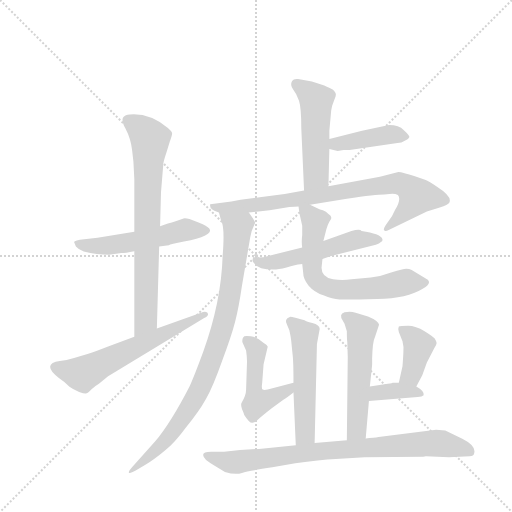
t = 0.00 s
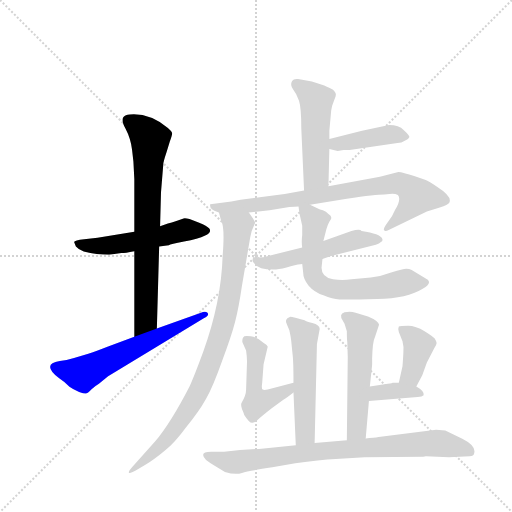
t = 2.19 s
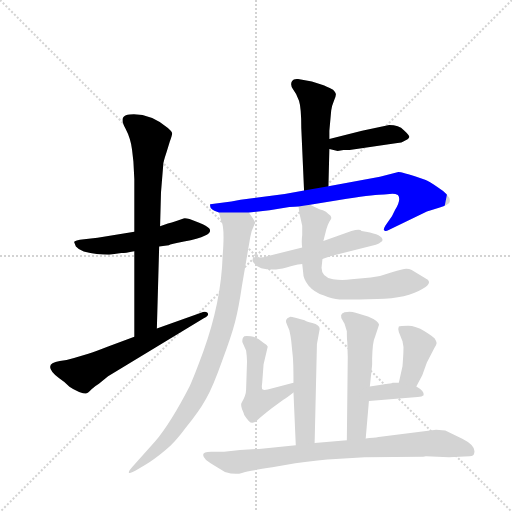
t = 4.39 s
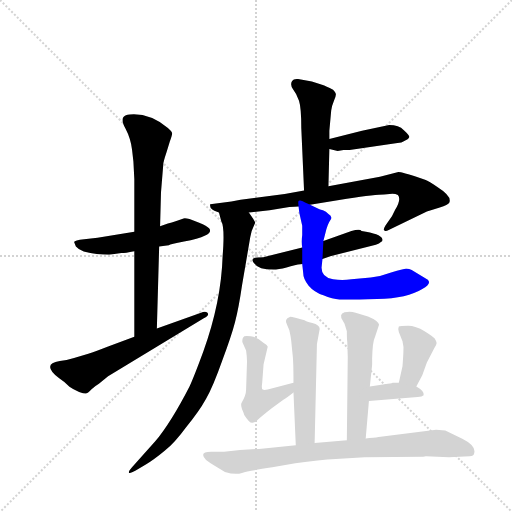
t = 6.58 s
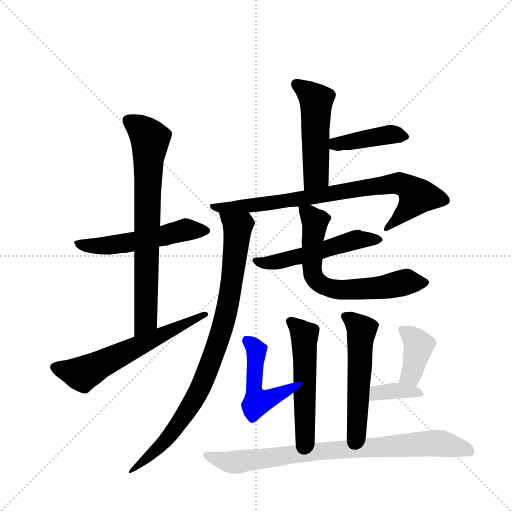
t = 8.77 s
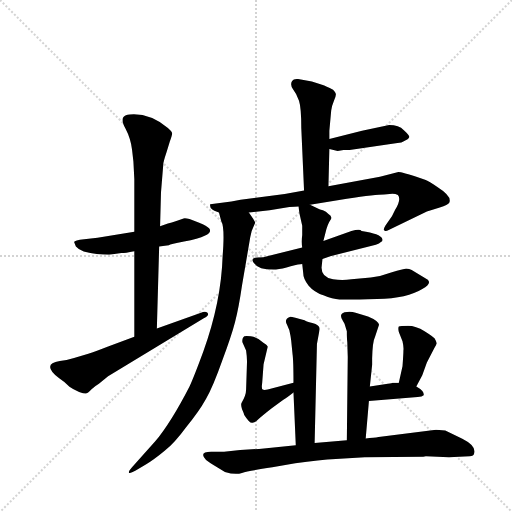
t = 10.96 s

The animated SVG that drew these frames (rendered in a browser with its animation timeline set to each time). Animation: 15 CSS @keyframes rules; one cycle of 10.96 s.

<svg version="1.1" viewBox="0 0 1024 1024" xmlns="http://www.w3.org/2000/svg">
  <g stroke="lightgray" stroke-dasharray="1,1" stroke-width="1" transform="scale(4, 4)">
    <line x1="0" y1="0" x2="256" y2="256"></line>
    <line x1="256" y1="0" x2="0" y2="256"></line>
    <line x1="128" y1="0" x2="128" y2="256"></line>
    <line x1="0" y1="128" x2="256" y2="128"></line>
  </g>
  <g transform="scale(0.92, -0.92) translate(60, -900)">
    <style type="text/css">
      
        @keyframes keyframes0 {
          from {
            stroke: blue;
            stroke-dashoffset: 539;
            stroke-width: 128;
          }
          64% {
            animation-timing-function: step-end;
            stroke: blue;
            stroke-dashoffset: 0;
            stroke-width: 128;
          }
          to {
            stroke: black;
            stroke-width: 1024;
          }
        }
        #make-me-a-hanzi-animation-0 {
          animation: keyframes0 0.6886393229166666s both;
          animation-delay: 0s;
          animation-timing-function: linear;
        }
      
        @keyframes keyframes1 {
          from {
            stroke: blue;
            stroke-dashoffset: 746;
            stroke-width: 128;
          }
          71% {
            animation-timing-function: step-end;
            stroke: blue;
            stroke-dashoffset: 0;
            stroke-width: 128;
          }
          to {
            stroke: black;
            stroke-width: 1024;
          }
        }
        #make-me-a-hanzi-animation-1 {
          animation: keyframes1 0.8570963541666666s both;
          animation-delay: 0.6886393229166666s;
          animation-timing-function: linear;
        }
      
        @keyframes keyframes2 {
          from {
            stroke: blue;
            stroke-dashoffset: 606;
            stroke-width: 128;
          }
          66% {
            animation-timing-function: step-end;
            stroke: blue;
            stroke-dashoffset: 0;
            stroke-width: 128;
          }
          to {
            stroke: black;
            stroke-width: 1024;
          }
        }
        #make-me-a-hanzi-animation-2 {
          animation: keyframes2 0.7431640625s both;
          animation-delay: 1.5457356770833333s;
          animation-timing-function: linear;
        }
      
        @keyframes keyframes3 {
          from {
            stroke: blue;
            stroke-dashoffset: 507;
            stroke-width: 128;
          }
          62% {
            animation-timing-function: step-end;
            stroke: blue;
            stroke-dashoffset: 0;
            stroke-width: 128;
          }
          to {
            stroke: black;
            stroke-width: 1024;
          }
        }
        #make-me-a-hanzi-animation-3 {
          animation: keyframes3 0.66259765625s both;
          animation-delay: 2.288899739583333s;
          animation-timing-function: linear;
        }
      
        @keyframes keyframes4 {
          from {
            stroke: blue;
            stroke-dashoffset: 419;
            stroke-width: 128;
          }
          58% {
            animation-timing-function: step-end;
            stroke: blue;
            stroke-dashoffset: 0;
            stroke-width: 128;
          }
          to {
            stroke: black;
            stroke-width: 1024;
          }
        }
        #make-me-a-hanzi-animation-4 {
          animation: keyframes4 0.5909830729166666s both;
          animation-delay: 2.951497395833333s;
          animation-timing-function: linear;
        }
      
        @keyframes keyframes5 {
          from {
            stroke: blue;
            stroke-dashoffset: 809;
            stroke-width: 128;
          }
          72% {
            animation-timing-function: step-end;
            stroke: blue;
            stroke-dashoffset: 0;
            stroke-width: 128;
          }
          to {
            stroke: black;
            stroke-width: 1024;
          }
        }
        #make-me-a-hanzi-animation-5 {
          animation: keyframes5 0.9083658854166666s both;
          animation-delay: 3.5424804687499996s;
          animation-timing-function: linear;
        }
      
        @keyframes keyframes6 {
          from {
            stroke: blue;
            stroke-dashoffset: 897;
            stroke-width: 128;
          }
          74% {
            animation-timing-function: step-end;
            stroke: blue;
            stroke-dashoffset: 0;
            stroke-width: 128;
          }
          to {
            stroke: black;
            stroke-width: 1024;
          }
        }
        #make-me-a-hanzi-animation-6 {
          animation: keyframes6 0.97998046875s both;
          animation-delay: 4.450846354166666s;
          animation-timing-function: linear;
        }
      
        @keyframes keyframes7 {
          from {
            stroke: blue;
            stroke-dashoffset: 523;
            stroke-width: 128;
          }
          63% {
            animation-timing-function: step-end;
            stroke: blue;
            stroke-dashoffset: 0;
            stroke-width: 128;
          }
          to {
            stroke: black;
            stroke-width: 1024;
          }
        }
        #make-me-a-hanzi-animation-7 {
          animation: keyframes7 0.6756184895833334s both;
          animation-delay: 5.430826822916666s;
          animation-timing-function: linear;
        }
      
        @keyframes keyframes8 {
          from {
            stroke: blue;
            stroke-dashoffset: 660;
            stroke-width: 128;
          }
          68% {
            animation-timing-function: step-end;
            stroke: blue;
            stroke-dashoffset: 0;
            stroke-width: 128;
          }
          to {
            stroke: black;
            stroke-width: 1024;
          }
        }
        #make-me-a-hanzi-animation-8 {
          animation: keyframes8 0.787109375s both;
          animation-delay: 6.106445312499999s;
          animation-timing-function: linear;
        }
      
        @keyframes keyframes9 {
          from {
            stroke: blue;
            stroke-dashoffset: 535;
            stroke-width: 128;
          }
          64% {
            animation-timing-function: step-end;
            stroke: blue;
            stroke-dashoffset: 0;
            stroke-width: 128;
          }
          to {
            stroke: black;
            stroke-width: 1024;
          }
        }
        #make-me-a-hanzi-animation-9 {
          animation: keyframes9 0.6853841145833334s both;
          animation-delay: 6.893554687499999s;
          animation-timing-function: linear;
        }
      
        @keyframes keyframes10 {
          from {
            stroke: blue;
            stroke-dashoffset: 539;
            stroke-width: 128;
          }
          64% {
            animation-timing-function: step-end;
            stroke: blue;
            stroke-dashoffset: 0;
            stroke-width: 128;
          }
          to {
            stroke: black;
            stroke-width: 1024;
          }
        }
        #make-me-a-hanzi-animation-10 {
          animation: keyframes10 0.6886393229166666s both;
          animation-delay: 7.578938802083332s;
          animation-timing-function: linear;
        }
      
        @keyframes keyframes11 {
          from {
            stroke: blue;
            stroke-dashoffset: 485;
            stroke-width: 128;
          }
          61% {
            animation-timing-function: step-end;
            stroke: blue;
            stroke-dashoffset: 0;
            stroke-width: 128;
          }
          to {
            stroke: black;
            stroke-width: 1024;
          }
        }
        #make-me-a-hanzi-animation-11 {
          animation: keyframes11 0.6446940104166666s both;
          animation-delay: 8.267578124999998s;
          animation-timing-function: linear;
        }
      
        @keyframes keyframes12 {
          from {
            stroke: blue;
            stroke-dashoffset: 396;
            stroke-width: 128;
          }
          56% {
            animation-timing-function: step-end;
            stroke: blue;
            stroke-dashoffset: 0;
            stroke-width: 128;
          }
          to {
            stroke: black;
            stroke-width: 1024;
          }
        }
        #make-me-a-hanzi-animation-12 {
          animation: keyframes12 0.572265625s both;
          animation-delay: 8.912272135416664s;
          animation-timing-function: linear;
        }
      
        @keyframes keyframes13 {
          from {
            stroke: blue;
            stroke-dashoffset: 369;
            stroke-width: 128;
          }
          55% {
            animation-timing-function: step-end;
            stroke: blue;
            stroke-dashoffset: 0;
            stroke-width: 128;
          }
          to {
            stroke: black;
            stroke-width: 1024;
          }
        }
        #make-me-a-hanzi-animation-13 {
          animation: keyframes13 0.55029296875s both;
          animation-delay: 9.484537760416664s;
          animation-timing-function: linear;
        }
      
        @keyframes keyframes14 {
          from {
            stroke: blue;
            stroke-dashoffset: 831;
            stroke-width: 128;
          }
          73% {
            animation-timing-function: step-end;
            stroke: blue;
            stroke-dashoffset: 0;
            stroke-width: 128;
          }
          to {
            stroke: black;
            stroke-width: 1024;
          }
        }
        #make-me-a-hanzi-animation-14 {
          animation: keyframes14 0.92626953125s both;
          animation-delay: 10.034830729166664s;
          animation-timing-function: linear;
        }
      
    </style>
    
      <path d="M 232 396 L 152 383 L 123 380 Q 102 378 101 374 L 105 364 Q 111 357 122 353 Q 151 346 177 346 L 204 350 Q 212 350 232 354 L 286 364 L 307 367 Q 310 369 340 375 Q 371 380 386 388 Q 401 395 395 403 Q 390 410 373 416 L 352 424 Q 342 426 339 425 L 325 420 Q 312 415 305 414 L 288 408 L 232 396 Z" fill="lightgray"></path>
    
      <path d="M 290 482 L 295 543 Q 295 548 302 569 L 309 592 Q 315 608 314 611 Q 314 614 305 622 Q 264 655 222 651 Q 212 650 209 646 Q 202 640 213 620 Q 224 599 227 575 L 230 549 L 232 511 L 232 396 L 232 354 L 232 168 C 232 138 280 156 281 186 L 286 364 L 288 408 L 290 482 Z" fill="lightgray"></path>
    
      <path d="M 232 168 L 175 147 Q 147 136 132 131 L 101 122 Q 84 117 70 115 Q 29 109 68 78 Q 79 71 91 59 Q 99 53 112 48 Q 126 43 128 45 Q 131 46 139 54 Q 148 62 155 66 L 175 82 L 383 208 Q 396 214 391 220 Q 386 225 377 220 L 281 186 L 232 168 Z" fill="lightgray"></path>
    
      <path d="M 654 495 L 656 576 L 656 598 L 656 616 L 660 660 Q 661 669 666 681 Q 671 692 670 696 Q 670 699 664 705 Q 649 713 640 716 L 618 723 L 588 728 Q 578 729 575 724 Q 570 716 577 706 Q 585 696 590 681 Q 595 666 595 621 L 601 486 C 602 456 653 465 654 495 Z" fill="lightgray"></path>
    
      <path d="M 656 576 L 674 572 L 687 574 L 700 574 L 804 589 Q 813 589 820 594 Q 828 596 830 602 Q 830 606 818 617 Q 807 628 786 628 L 727 616 L 656 598 C 627 591 627 583 656 576 Z" fill="lightgray"></path>
    
      <path d="M 806 526 L 766 516 L 654 495 L 601 486 L 559 478 L 463 466 L 443 462 L 397 456 Q 396 454 398 448 Q 401 444 406 442 L 416 438 L 481 438 L 526 443 L 569 450 Q 582 450 589 451 L 614 455 L 694 468 Q 758 477 775 477 L 793 479 Q 800 479 805 476 Q 813 467 799 444 L 792 430 L 778 410 Q 772 400 776 399 Q 778 396 785 400 L 868 440 L 896 449 Q 914 455 917 460 Q 923 473 890 494 Q 873 506 864 509 L 853 513 Q 813 526 806 526 Z" fill="lightgray"></path>
    
      <path d="M 416 438 L 421 419 Q 429 406 424 344 Q 421 244 382 136 Q 361 79 352 60 Q 312 -18 277 -60 L 227 -116 Q 220 -124 220 -127 Q 221 -131 235 -123 L 257 -110 Q 275 -99 298 -80 Q 321 -61 345 -28 Q 372 4 388 33 Q 404 62 423 116 Q 443 169 451 200 Q 459 231 466 279 L 484 384 Q 486 398 494 414 L 495 415 Q 495 417 490 425 L 481 438 C 464 463 408 467 416 438 Z" fill="lightgray"></path>
    
      <path d="M 597 362 L 525 344 Q 512 340 501 340 Q 481 339 494 326 Q 502 313 540 314 Q 553 315 572 321 Q 591 326 597 326 L 641 337 L 658 343 L 757 368 Q 765 370 768 374 Q 773 376 771 381 Q 767 392 726 398 Q 723 403 704 398 L 643 376 L 597 362 Z" fill="lightgray"></path>
    
      <path d="M 589 451 L 591 436 L 597 409 L 597 389 Q 595 374 597 362 L 597 326 L 599 308 Q 599 293 611 279 Q 623 265 643 258 Q 663 250 678 249 Q 694 248 760 250 Q 826 252 858 272 Q 879 283 870 292 L 835 313 Q 830 316 823 316 Q 816 316 792 308 Q 769 299 746 297 L 704 293 Q 684 290 664 293 Q 639 297 639 318 L 641 337 L 643 376 L 647 392 Q 652 413 658 421 Q 664 429 654 435 Q 649 440 642 443 Q 635 445 631 447 L 614 455 C 587 468 587 468 589 451 Z" fill="lightgray"></path>
    
      <path d="M 624 -63 L 629 152 L 635 185 Q 635 194 619 198 Q 604 202 602 204 L 582 209 Q 571 212 570 211 Q 557 206 564 194 L 569 182 Q 572 169 573 160 L 576 130 Q 578 116 578 68 L 578 47 L 583 -68 C 584 -98 623 -93 624 -63 Z" fill="lightgray"></path>
    
      <path d="M 755 167 L 764 194 Q 762 203 740 212 L 713 220 Q 702 224 689 221 Q 676 217 685 203 L 689 196 L 694 180 Q 694 164 695 156 L 696 124 L 694 -57 C 694 -87 732 -83 735 -53 L 742 28 L 744 60 L 749 107 L 749 121 Q 750 158 755 167 Z" fill="lightgray"></path>
    
      <path d="M 578 68 L 522 53 Q 514 51 511 53 Q 508 55 510 68 L 513 108 L 522 146 Q 522 149 514 154 Q 501 167 485 169 Q 470 171 469 167 Q 466 163 467 156 L 475 138 Q 477 124 477 114 L 475 53 Q 475 40 465 24 Q 463 20 466 11 Q 470 2 471 -2 Q 483 -21 489 -19 Q 496 -18 501 -12 Q 506 -7 530 12 L 556 31 Q 564 36 578 47 C 602 65 607 76 578 68 Z" fill="lightgray"></path>
    
      <path d="M 845 60 L 858 84 L 868 112 L 884 143 Q 889 150 889 153 Q 890 155 885 164 Q 882 168 863 180 Q 844 192 827 192 Q 810 192 807 190 Q 805 187 807 178 L 815 158 Q 818 145 817 138 Q 817 130 815 104 L 807 68 C 800 39 831 34 845 60 Z" fill="lightgray"></path>
    
      <path d="M 742 28 L 848 37 Q 858 38 861 41 Q 863 50 845 60 L 807 68 L 793 68 Q 794 67 783 66 L 744 60 C 714 55 712 25 742 28 Z" fill="lightgray"></path>
    
      <path d="M 694 -57 L 624 -63 L 583 -68 L 503 -76 L 462 -78 L 427 -82 L 399 -82 Q 371 -82 388 -100 Q 396 -106 404 -111 L 429 -126 Q 452 -133 466 -128 Q 480 -124 532 -116 L 582 -107 Q 635 -100 670 -98 L 733 -94 L 860 -93 Q 863 -93 866 -92 L 916 -94 L 961 -92 Q 970 -92 971 -85 Q 975 -69 945 -54 L 908 -36 L 888 -34 L 763 -50 Q 753 -52 735 -53 L 694 -57 Z" fill="lightgray"></path>
    
    
      <clipPath id="make-me-a-hanzi-clip-0">
        <path d="M 232 396 L 152 383 L 123 380 Q 102 378 101 374 L 105 364 Q 111 357 122 353 Q 151 346 177 346 L 204 350 Q 212 350 232 354 L 286 364 L 307 367 Q 310 369 340 375 Q 371 380 386 388 Q 401 395 395 403 Q 390 410 373 416 L 352 424 Q 342 426 339 425 L 325 420 Q 312 415 305 414 L 288 408 L 232 396 Z"></path>
      </clipPath>
      <path clip-path="url(#make-me-a-hanzi-clip-0)" d="M 107 371 L 171 366 L 262 380 L 340 400 L 386 398" fill="none" id="make-me-a-hanzi-animation-0" stroke-dasharray="411 822" stroke-linecap="round"></path>
    
      <clipPath id="make-me-a-hanzi-clip-1">
        <path d="M 290 482 L 295 543 Q 295 548 302 569 L 309 592 Q 315 608 314 611 Q 314 614 305 622 Q 264 655 222 651 Q 212 650 209 646 Q 202 640 213 620 Q 224 599 227 575 L 230 549 L 232 511 L 232 396 L 232 354 L 232 168 C 232 138 280 156 281 186 L 286 364 L 288 408 L 290 482 Z"></path>
      </clipPath>
      <path clip-path="url(#make-me-a-hanzi-clip-1)" d="M 219 638 L 249 618 L 266 597 L 256 207 L 236 176" fill="none" id="make-me-a-hanzi-animation-1" stroke-dasharray="618 1236" stroke-linecap="round"></path>
    
      <clipPath id="make-me-a-hanzi-clip-2">
        <path d="M 232 168 L 175 147 Q 147 136 132 131 L 101 122 Q 84 117 70 115 Q 29 109 68 78 Q 79 71 91 59 Q 99 53 112 48 Q 126 43 128 45 Q 131 46 139 54 Q 148 62 155 66 L 175 82 L 383 208 Q 396 214 391 220 Q 386 225 377 220 L 281 186 L 232 168 Z"></path>
      </clipPath>
      <path clip-path="url(#make-me-a-hanzi-clip-2)" d="M 65 101 L 115 87 L 127 91 L 384 216" fill="none" id="make-me-a-hanzi-animation-2" stroke-dasharray="478 956" stroke-linecap="round"></path>
    
      <clipPath id="make-me-a-hanzi-clip-3">
        <path d="M 654 495 L 656 576 L 656 598 L 656 616 L 660 660 Q 661 669 666 681 Q 671 692 670 696 Q 670 699 664 705 Q 649 713 640 716 L 618 723 L 588 728 Q 578 729 575 724 Q 570 716 577 706 Q 585 696 590 681 Q 595 666 595 621 L 601 486 C 602 456 653 465 654 495 Z"></path>
      </clipPath>
      <path clip-path="url(#make-me-a-hanzi-clip-3)" d="M 584 717 L 627 682 L 627 518 L 606 494" fill="none" id="make-me-a-hanzi-animation-3" stroke-dasharray="379 758" stroke-linecap="round"></path>
    
      <clipPath id="make-me-a-hanzi-clip-4">
        <path d="M 656 576 L 674 572 L 687 574 L 700 574 L 804 589 Q 813 589 820 594 Q 828 596 830 602 Q 830 606 818 617 Q 807 628 786 628 L 727 616 L 656 598 C 627 591 627 583 656 576 Z"></path>
      </clipPath>
      <path clip-path="url(#make-me-a-hanzi-clip-4)" d="M 662 582 L 783 607 L 822 602" fill="none" id="make-me-a-hanzi-animation-4" stroke-dasharray="291 582" stroke-linecap="round"></path>
    
      <clipPath id="make-me-a-hanzi-clip-5">
        <path d="M 806 526 L 766 516 L 654 495 L 601 486 L 559 478 L 463 466 L 443 462 L 397 456 Q 396 454 398 448 Q 401 444 406 442 L 416 438 L 481 438 L 526 443 L 569 450 Q 582 450 589 451 L 614 455 L 694 468 Q 758 477 775 477 L 793 479 Q 800 479 805 476 Q 813 467 799 444 L 792 430 L 778 410 Q 772 400 776 399 Q 778 396 785 400 L 868 440 L 896 449 Q 914 455 917 460 Q 923 473 890 494 Q 873 506 864 509 L 853 513 Q 813 526 806 526 Z"></path>
      </clipPath>
      <path clip-path="url(#make-me-a-hanzi-clip-5)" d="M 405 453 L 414 448 L 487 453 L 791 501 L 821 497 L 846 475 L 845 470 L 780 404" fill="none" id="make-me-a-hanzi-animation-5" stroke-dasharray="681 1362" stroke-linecap="round"></path>
    
      <clipPath id="make-me-a-hanzi-clip-6">
        <path d="M 416 438 L 421 419 Q 429 406 424 344 Q 421 244 382 136 Q 361 79 352 60 Q 312 -18 277 -60 L 227 -116 Q 220 -124 220 -127 Q 221 -131 235 -123 L 257 -110 Q 275 -99 298 -80 Q 321 -61 345 -28 Q 372 4 388 33 Q 404 62 423 116 Q 443 169 451 200 Q 459 231 466 279 L 484 384 Q 486 398 494 414 L 495 415 Q 495 417 490 425 L 481 438 C 464 463 408 467 416 438 Z"></path>
      </clipPath>
      <path clip-path="url(#make-me-a-hanzi-clip-6)" d="M 423 435 L 457 406 L 442 275 L 406 132 L 366 38 L 318 -36 L 227 -124" fill="none" id="make-me-a-hanzi-animation-6" stroke-dasharray="769 1538" stroke-linecap="round"></path>
    
      <clipPath id="make-me-a-hanzi-clip-7">
        <path d="M 597 362 L 525 344 Q 512 340 501 340 Q 481 339 494 326 Q 502 313 540 314 Q 553 315 572 321 Q 591 326 597 326 L 641 337 L 658 343 L 757 368 Q 765 370 768 374 Q 773 376 771 381 Q 767 392 726 398 Q 723 403 704 398 L 643 376 L 597 362 Z"></path>
      </clipPath>
      <path clip-path="url(#make-me-a-hanzi-clip-7)" d="M 504 330 L 530 328 L 600 344 L 715 379 L 764 380" fill="none" id="make-me-a-hanzi-animation-7" stroke-dasharray="395 790" stroke-linecap="round"></path>
    
      <clipPath id="make-me-a-hanzi-clip-8">
        <path d="M 589 451 L 591 436 L 597 409 L 597 389 Q 595 374 597 362 L 597 326 L 599 308 Q 599 293 611 279 Q 623 265 643 258 Q 663 250 678 249 Q 694 248 760 250 Q 826 252 858 272 Q 879 283 870 292 L 835 313 Q 830 316 823 316 Q 816 316 792 308 Q 769 299 746 297 L 704 293 Q 684 290 664 293 Q 639 297 639 318 L 641 337 L 643 376 L 647 392 Q 652 413 658 421 Q 664 429 654 435 Q 649 440 642 443 Q 635 445 631 447 L 614 455 C 587 468 587 468 589 451 Z"></path>
      </clipPath>
      <path clip-path="url(#make-me-a-hanzi-clip-8)" d="M 596 444 L 624 419 L 620 305 L 644 278 L 690 270 L 768 274 L 822 287 L 858 285" fill="none" id="make-me-a-hanzi-animation-8" stroke-dasharray="532 1064" stroke-linecap="round"></path>
    
      <clipPath id="make-me-a-hanzi-clip-9">
        <path d="M 624 -63 L 629 152 L 635 185 Q 635 194 619 198 Q 604 202 602 204 L 582 209 Q 571 212 570 211 Q 557 206 564 194 L 569 182 Q 572 169 573 160 L 576 130 Q 578 116 578 68 L 578 47 L 583 -68 C 584 -98 623 -93 624 -63 Z"></path>
      </clipPath>
      <path clip-path="url(#make-me-a-hanzi-clip-9)" d="M 572 201 L 602 169 L 604 -39 L 589 -61" fill="none" id="make-me-a-hanzi-animation-9" stroke-dasharray="407 814" stroke-linecap="round"></path>
    
      <clipPath id="make-me-a-hanzi-clip-10">
        <path d="M 755 167 L 764 194 Q 762 203 740 212 L 713 220 Q 702 224 689 221 Q 676 217 685 203 L 689 196 L 694 180 Q 694 164 695 156 L 696 124 L 694 -57 C 694 -87 732 -83 735 -53 L 742 28 L 744 60 L 749 107 L 749 121 Q 750 158 755 167 Z"></path>
      </clipPath>
      <path clip-path="url(#make-me-a-hanzi-clip-10)" d="M 691 211 L 726 182 L 715 -33 L 700 -50" fill="none" id="make-me-a-hanzi-animation-10" stroke-dasharray="411 822" stroke-linecap="round"></path>
    
      <clipPath id="make-me-a-hanzi-clip-11">
        <path d="M 578 68 L 522 53 Q 514 51 511 53 Q 508 55 510 68 L 513 108 L 522 146 Q 522 149 514 154 Q 501 167 485 169 Q 470 171 469 167 Q 466 163 467 156 L 475 138 Q 477 124 477 114 L 475 53 Q 475 40 465 24 Q 463 20 466 11 Q 470 2 471 -2 Q 483 -21 489 -19 Q 496 -18 501 -12 Q 506 -7 530 12 L 556 31 Q 564 36 578 47 C 602 65 607 76 578 68 Z"></path>
      </clipPath>
      <path clip-path="url(#make-me-a-hanzi-clip-11)" d="M 476 160 L 497 139 L 493 43 L 499 26 L 567 52 L 572 63" fill="none" id="make-me-a-hanzi-animation-11" stroke-dasharray="357 714" stroke-linecap="round"></path>
    
      <clipPath id="make-me-a-hanzi-clip-12">
        <path d="M 845 60 L 858 84 L 868 112 L 884 143 Q 889 150 889 153 Q 890 155 885 164 Q 882 168 863 180 Q 844 192 827 192 Q 810 192 807 190 Q 805 187 807 178 L 815 158 Q 818 145 817 138 Q 817 130 815 104 L 807 68 C 800 39 831 34 845 60 Z"></path>
      </clipPath>
      <path clip-path="url(#make-me-a-hanzi-clip-12)" d="M 812 184 L 837 167 L 850 149 L 835 89 L 815 73" fill="none" id="make-me-a-hanzi-animation-12" stroke-dasharray="268 536" stroke-linecap="round"></path>
    
      <clipPath id="make-me-a-hanzi-clip-13">
        <path d="M 742 28 L 848 37 Q 858 38 861 41 Q 863 50 845 60 L 807 68 L 793 68 Q 794 67 783 66 L 744 60 C 714 55 712 25 742 28 Z"></path>
      </clipPath>
      <path clip-path="url(#make-me-a-hanzi-clip-13)" d="M 749 33 L 759 46 L 800 51 L 847 49 L 853 44" fill="none" id="make-me-a-hanzi-animation-13" stroke-dasharray="241 482" stroke-linecap="round"></path>
    
      <clipPath id="make-me-a-hanzi-clip-14">
        <path d="M 694 -57 L 624 -63 L 583 -68 L 503 -76 L 462 -78 L 427 -82 L 399 -82 Q 371 -82 388 -100 Q 396 -106 404 -111 L 429 -126 Q 452 -133 466 -128 Q 480 -124 532 -116 L 582 -107 Q 635 -100 670 -98 L 733 -94 L 860 -93 Q 863 -93 866 -92 L 916 -94 L 961 -92 Q 970 -92 971 -85 Q 975 -69 945 -54 L 908 -36 L 888 -34 L 763 -50 Q 753 -52 735 -53 L 694 -57 Z"></path>
      </clipPath>
      <path clip-path="url(#make-me-a-hanzi-clip-14)" d="M 392 -90 L 451 -105 L 633 -81 L 884 -63 L 961 -81" fill="none" id="make-me-a-hanzi-animation-14" stroke-dasharray="703 1406" stroke-linecap="round"></path>
    
  </g>
</svg>
